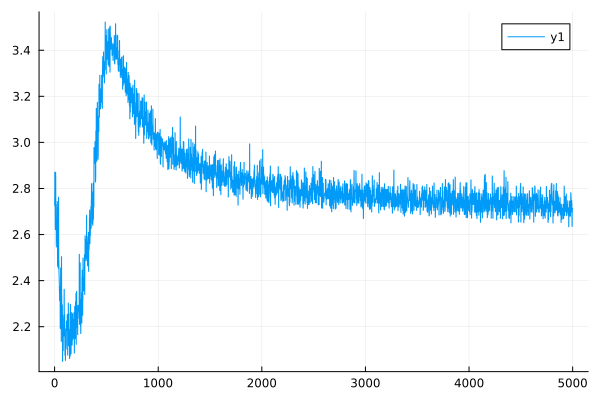

The table this chart was drawn from, first rows:
0	2.7549175818069123
1	2.726
2	2.871
3	2.844
4	2.783
5	2.756
6	2.648
7	2.621
8	2.87
9	2.846
10	2.87
11	2.846
12	2.644
13	2.625
14	2.731
15	2.71
16	2.565
17	2.546
18	2.671
19	2.654
20	2.598
21	2.581
22	2.589
23	2.574
24	2.583
25	2.571
26	2.744
27	2.73
28	2.473
29	2.463
30	2.718
31	2.708
32	2.664
33	2.654
34	2.462
35	2.454
36	2.487
37	2.479
38	2.762
39	2.754
40	2.493
41	2.485
42	2.436
43	2.429
44	2.405
45	2.399
46	2.359
47	2.353
48	2.317
49	2.312
50	2.34
51	2.335
52	2.371
53	2.367
54	2.196
55	2.192
56	2.375
57	2.371
58	2.455
59	2.452
60	2.428
... 4,940 more rows
